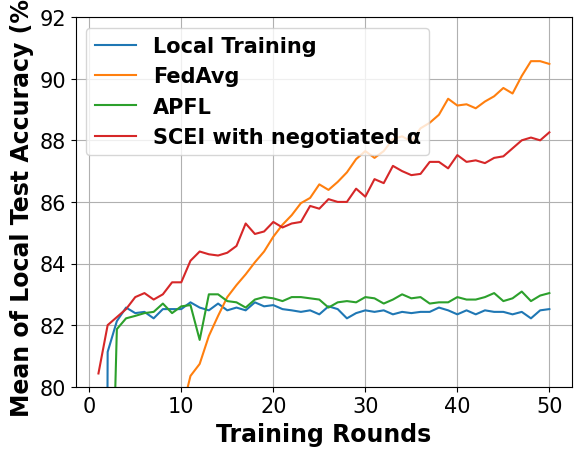

The matplotlib source for this figure:
# -*- coding: UTF-8 -*-

# For ubuntu env error: findfont: Font family ['Times New Roman'] not found. Falling back to DejaVu Sans.
# ```bash
# sudo apt-get install msttcorefonts
# rm -rf ~/.cache/matplotlib
# ```

import matplotlib.pyplot as plt
import matplotlib.font_manager as font_manager

x = [1, 2, 3, 4, 5, 6, 7, 8, 9, 10, 11, 12, 13, 14, 15, 16, 17, 18, 19, 20, 21, 22, 23, 24, 25, 26, 27, 28, 29, 30, 31,
     32, 33, 34, 35, 36, 37, 38, 39, 40, 41, 42, 43, 44, 45, 46, 47, 48, 49, 50]
local_train = [8.09, 81.13, 82.13, 82.57, 82.39, 82.43, 82.22, 82.52, 82.52, 82.52, 82.74, 82.57, 82.48, 82.7, 82.48, 82.57, 82.48, 82.74, 82.61, 82.65, 82.52, 82.48, 82.43, 82.48, 82.35, 82.61, 82.52, 82.22, 82.39, 82.48, 82.43, 82.48, 82.35, 82.43, 82.39, 82.43, 82.43, 82.57, 82.48, 82.35, 82.48, 82.35, 82.48, 82.43, 82.43, 82.35, 82.43, 82.22, 82.48, 82.52]
fed_avg = [45.57, 61.43, 67.39, 71.35, 73.39, 75.26, 76.65, 77.57, 78.57, 79.13, 80.35, 80.74, 81.65, 82.3, 82.91, 83.3, 83.65, 84.04, 84.39, 84.87, 85.26, 85.57, 85.96, 86.13, 86.57, 86.39, 86.65, 86.96, 87.39, 87.65, 87.43, 87.65, 88.04, 88.13, 87.96, 88.39, 88.57, 88.83, 89.35, 89.13, 89.17, 89.04, 89.26, 89.43, 89.7, 89.52, 90.09, 90.57, 90.57, 90.48]
apfl = [8.09, 70.57, 81.87, 82.22, 82.3, 82.39, 82.43, 82.7, 82.39, 82.61, 82.65, 81.52, 83, 83, 82.78, 82.74, 82.57, 82.83, 82.91, 82.87, 82.78, 82.91, 82.91, 82.87, 82.83, 82.57, 82.74, 82.78, 82.74, 82.91, 82.87, 82.7, 82.83, 83, 82.87, 82.91, 82.7, 82.74, 82.74, 82.91, 82.83, 82.83, 82.91, 83.04, 82.78, 82.87, 83.09, 82.78, 82.96, 83.04]
scei = [80.43, 82, 82.26, 82.52, 82.91, 83.04, 82.83, 83, 83.39, 83.39, 84.09, 84.39, 84.3, 84.26, 84.35, 84.57, 85.3, 84.96, 85.04, 85.35, 85.17, 85.3, 85.35, 85.87, 85.78, 86.09, 86, 86, 86.43, 86.17, 86.74, 86.61, 87.17, 87, 86.87, 86.91, 87.3, 87.3, 87.09, 87.52, 87.3, 87.35, 87.26, 87.43, 87.48, 87.74, 88, 88.09, 88, 88.26]

fig, axes = plt.subplots()

legendFont = font_manager.FontProperties(family='Times New Roman', weight='bold', style='normal', size=15)
xylabelFont = font_manager.FontProperties(family='Times New Roman', weight='bold', style='normal', size=17)
csXYLabelFont = {'fontproperties': xylabelFont}

axes.plot(x, local_train, label="Local Training")
axes.plot(x, fed_avg, label="FedAvg")
axes.plot(x, apfl, label="APFL")
axes.plot(x, scei, label="SCEI with negotiated α")


axes.set_xlabel("Training Rounds", **csXYLabelFont)
axes.set_ylabel("Mean of Local Test Accuracy (%)", **csXYLabelFont)

plt.xticks(family='Times New Roman', fontsize=15)
plt.yticks(family='Times New Roman', fontsize=15)
plt.ylim(80, 92)
plt.legend(prop=legendFont)
plt.grid()
plt.show()
